Run: headless pygame with SDL's dummy video driver; simulated clock (each Clock.tick advances the game by its frame time, no real sleeping); random seed 0; keys injected as events and as key.get_pressed() state; no mouse input.
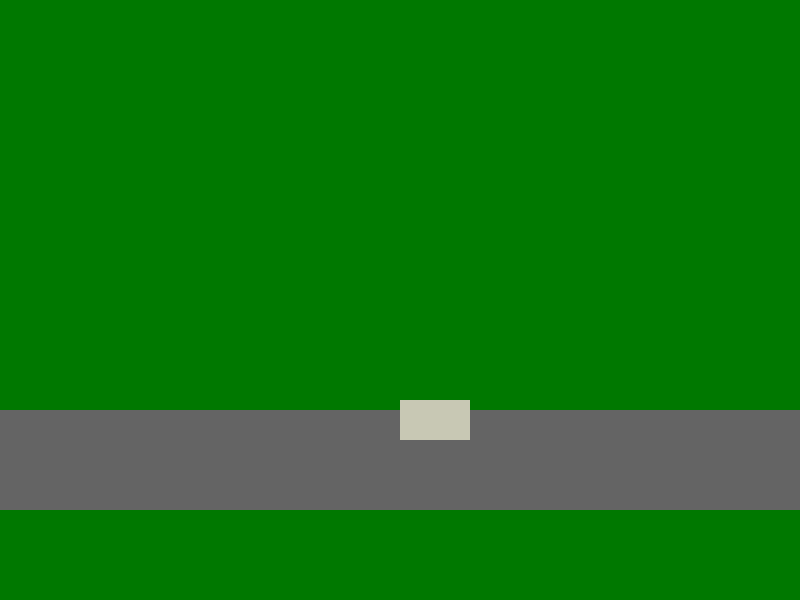
Frame 1 of 4 · flips 1–60 · no input
Frame 2 of 4 · flips 61–180 · tapped SPACE, RETURN · held RIGHT (→), D · screen unchanged from frame 1, image omitted
Frame 3 of 4 · flips 181–300 · held DOWN (↓), S · screen unchanged from frame 2, image omitted
Frame 4 of 4 · flips 301–420 · held LEFT (←), A, UP (↑), W · screen unchanged from frame 3, image omitted

The pygame program that drew these frames:

import pygame
import sys
import random


pygame.init()


width, height = 800, 600
screen = pygame.display.set_mode((width, height))
pygame.display.set_caption("Simulação do carro")

font = pygame.font.Font(None, 40)

clock = pygame.time.Clock()

#propriedades do carro
size_carro = [70, 40]
beige = (200, 200, 180)

#físicas do carro
pos_x = 400
pos_y = 400

v_0 = 0
v_x = 0
acel = 1
t = 0


running = True
while running:
    # Tratar eventos (como fechar a janela)
    for event in pygame.event.get():
        if event.type == pygame.QUIT:
            running = False

    
    screen.fill((0, 120, 0))
    pygame.draw.rect(screen, (100, 100, 100), (0, 410, 800, 100))
    carro = pygame.draw.rect(screen, beige, ((pos_x, pos_y), size_carro))
    pygame.display.flip()
    clock.tick(60)

pygame.quit()
sys.exit()
